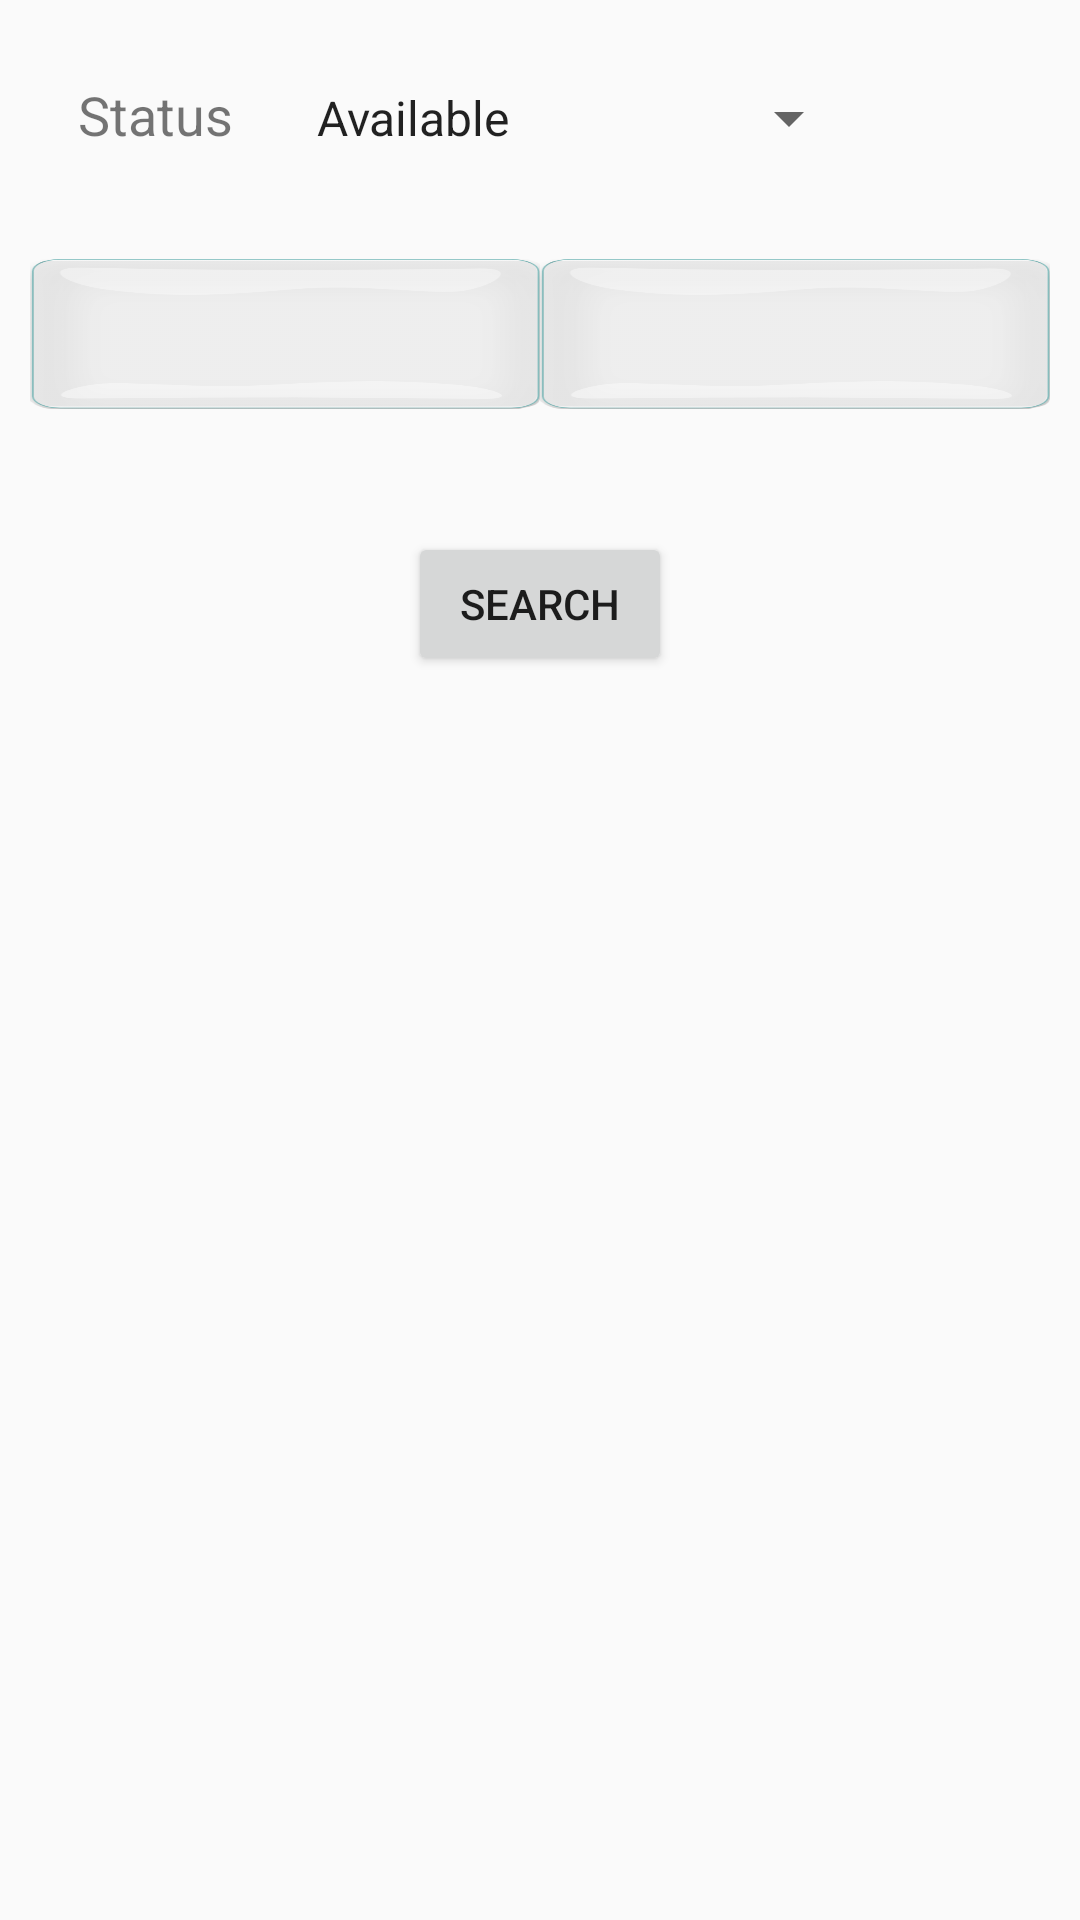

Produce the Android XML layout that renders to this screen, including the resource entries it uses.
<!-- AndroidManifest.xml: application theme AppTheme -->
<!-- res/layout/fragment_admin_room_status.xml -->
<?xml version="1.0" encoding="utf-8"?>
<LinearLayout xmlns:android="http://schemas.android.com/apk/res/android"
    xmlns:app="http://schemas.android.com/apk/res-auto"
    xmlns:tools="http://schemas.android.com/tools"
    android:orientation="vertical"
    android:layout_width="match_parent"
    android:layout_height="match_parent">

    <LinearLayout
        android:layout_margin="16sp"
        android:orientation="horizontal"
        android:layout_width="match_parent"
        android:layout_height="wrap_content">

        <TextView
            android:layout_margin="10sp"
            android:textSize="18sp"
            android:layout_marginRight="10sp"
            android:id="@+id/adminRoomStatus"
            android:layout_width="wrap_content"
            android:layout_height="wrap_content"
            android:text="Status"/>

        <Spinner
            android:id="@+id/spinner_adminAvailabilityStatus"
            android:layout_width="wrap_content"
            android:layout_height="wrap_content"
            android:layout_margin="10sp"
            android:layout_marginLeft="16sp"
            android:layout_marginStart="10sp"
            android:entries="@array/adminRoomStatusSpinner" />

    </LinearLayout>

    <LinearLayout
        android:layout_width="match_parent"
        android:layout_height="50dp"
        android:layout_margin="10sp"
        android:orientation="horizontal">

        <EditText

            android:id="@+id/editTextAdminRoomFrom"
            style="@style/Widget.AppCompat.Button"
            android:layout_width="match_parent"
            android:layout_height="wrap_content"
            android:layout_weight="1"
            android:background="@drawable/custombuttondesc"
            android:clickable="true"
            android:cursorVisible="false"
            android:focusable="false"
            android:inputType="textMultiLine"
            android:lines="2"
            android:minLines="2"
            android:paddingEnd="10dp"
            android:paddingStart="10dp"
            android:textAllCaps="false"
            android:textSize="15sp" />

        <EditText
            android:id="@+id/editTextAdminRoomTo"
            style="@style/Widget.AppCompat.Button"
            android:layout_width="match_parent"
            android:layout_height="wrap_content"
            android:layout_weight="1"
            android:background="@drawable/custombuttondesc"
            android:clickable="true"
            android:cursorVisible="false"
            android:focusable="false"
            android:inputType="textMultiLine"
            android:lines="2"
            android:minLines="2"
            android:paddingEnd="10dp"
            android:paddingStart="10dp"
            android:textAllCaps="false"
            android:textSize="15sp" />
    </LinearLayout>

    <LinearLayout
        android:layout_margin="16sp"
        android:gravity="center"
        android:layout_width="match_parent"
        android:layout_height="wrap_content">

        <Button
            android:id="@+id/button_adminRoomCheckAvailability"
            android:layout_margin="15sp"
            android:layout_width="wrap_content"
            android:layout_height="wrap_content"
            android:layout_gravity="center"
            android:text="Search" />
    </LinearLayout>

    <RelativeLayout
        android:layout_width="match_parent"
        android:layout_height="match_parent"
        android:layout_marginRight="15sp"
        android:layout_marginLeft="15sp"
        android:layout_marginTop="15sp"
        android:layout_marginBottom="15sp">

        <android.support.v7.widget.RecyclerView
            android:id="@+id/admin_room_status_recycler"
            android:layout_width="match_parent"
            android:layout_height="match_parent"
            android:layout_alignParentStart="true"
            android:layout_alignParentTop="true" />
    </RelativeLayout>


</LinearLayout>
<!-- resources referenced by this layout -->
<resources>
  <string-array name="adminRoomStatusSpinner">
          <item>Available</item>
          <item>Booked</item>
          <item>Pending Payment</item>
      </string-array>
  <!-- drawable custombuttondesc (drawable) -->
  <?xml version="1.0" encoding="utf-8"?>
  <selector xmlns:android="http://schemas.android.com/apk/res/android">
  
      <item android:drawable="@drawable/custombtn1press"
          android:state_pressed="true" />
  
  
  
      <item android:drawable="@drawable/custombtn1" />
  </selector>
  <style name="AppTheme" parent="Theme.AppCompat.Light.DarkActionBar">
          
          <item name="colorPrimary">@color/colorPrimary</item>
          <item name="colorPrimaryDark">@color/colorPrimaryDark</item>
          <item name="colorAccent">@color/colorAccent</item>
      </style>
  <!-- drawable custombtn1press: png bitmap (drawable, 24378 bytes) -->
  <!-- drawable custombtn1: png bitmap (drawable-v24, 27426 bytes) -->
  <color name="colorPrimary"> #9933CC</color>
  <color name="colorPrimaryDark"> #660099 </color>
  <color name="colorAccent"> #d273f3    </color>
</resources>
